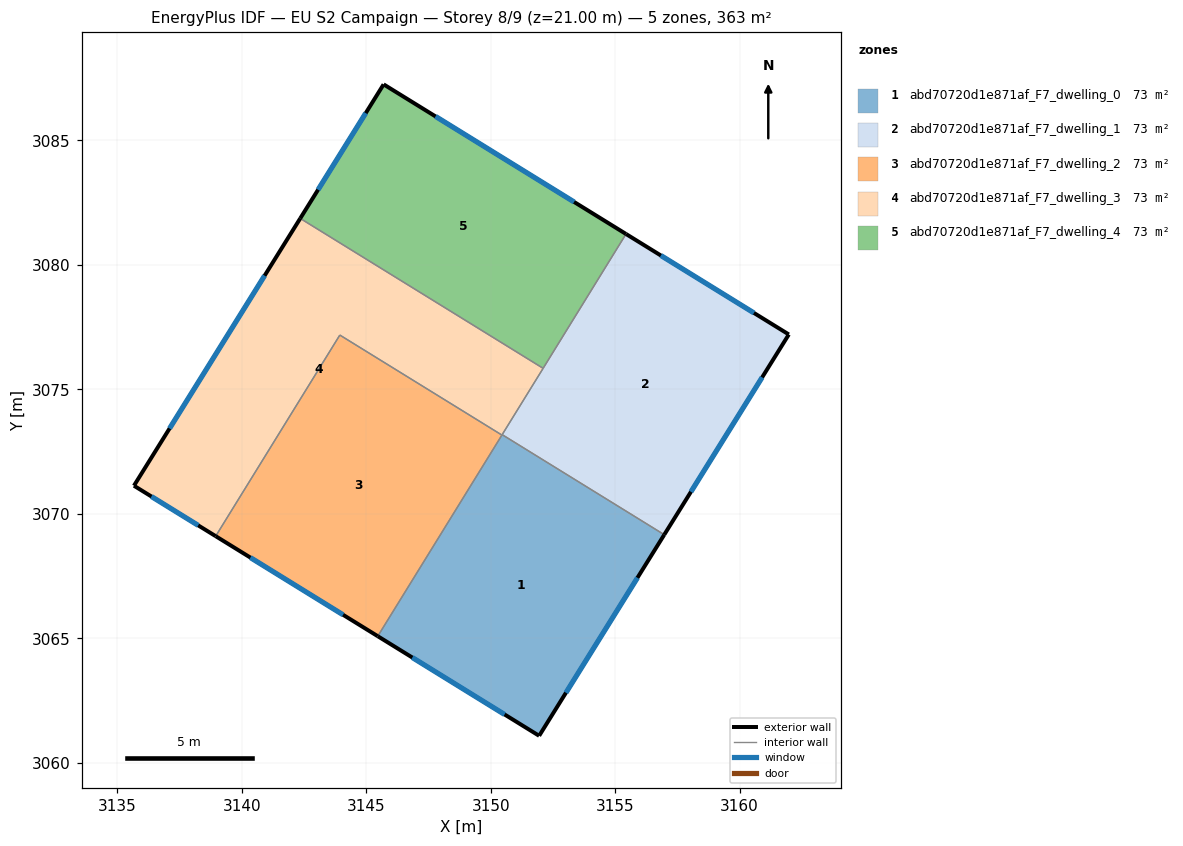
=== STOREY PLAN SPEC (per zone: floor XY polygon, exterior-wall plan segments, windows/doors) ===
zone 1: abd70720d1e871af_F7_dwelling_0  (72.6 m²)
  floor: (3156.97, 3069.16) (3151.95, 3061.08) (3145.46, 3065.08) (3150.46, 3073.18)
  exterior wall: (3151.95, 3061.08) – (3156.97, 3069.16)  [9.5 m]
    window: (3153.02, 3062.81) – (3155.90, 3067.43)  [9.3 m²]
  exterior wall: (3145.46, 3065.08) – (3151.95, 3061.08)  [7.6 m]
    window: (3146.85, 3064.23) – (3150.56, 3061.94)  [7.5 m²]
  interior walls: 3
zone 2: abd70720d1e871af_F7_dwelling_1  (72.6 m²)
  floor: (3161.98, 3077.21) (3156.97, 3069.16) (3150.46, 3073.18) (3155.44, 3081.24)
  exterior wall: (3156.97, 3069.16) – (3161.98, 3077.21)  [9.5 m]
    window: (3158.04, 3070.89) – (3160.91, 3075.48)  [9.3 m²]
  exterior wall: (3161.98, 3077.21) – (3155.44, 3081.24)  [7.7 m]
    window: (3160.58, 3078.07) – (3156.84, 3080.38)  [7.5 m²]
  interior walls: 3
zone 3: abd70720d1e871af_F7_dwelling_2  (72.6 m²)
  floor: (3150.45, 3073.17) (3145.46, 3065.08) (3138.95, 3069.10) (3143.94, 3077.18)
  exterior wall: (3138.95, 3069.10) – (3145.46, 3065.08)  [7.7 m]
    window: (3140.35, 3068.24) – (3144.07, 3065.95)  [7.5 m²]
  interior walls: 3
zone 4: abd70720d1e871af_F7_dwelling_3  (72.6 m²)
  floor: (3152.11, 3075.85) (3150.45, 3073.17) (3143.94, 3077.18) (3138.95, 3069.10) (3135.67, 3071.13) (3142.35, 3081.87)
  exterior wall: (3135.67, 3071.13) – (3138.95, 3069.10)  [3.9 m]
    window: (3136.37, 3070.70) – (3138.25, 3069.54)  [3.8 m²]
  exterior wall: (3142.35, 3081.87) – (3135.67, 3071.13)  [12.6 m]
    window: (3140.92, 3079.57) – (3137.10, 3073.43)  [12.4 m²]
  interior walls: 5
zone 5: abd70720d1e871af_F7_dwelling_4  (72.6 m²)
  floor: (3155.44, 3081.24) (3152.11, 3075.85) (3142.35, 3081.87) (3145.70, 3087.25)
  exterior wall: (3145.70, 3087.25) – (3142.35, 3081.87)  [6.3 m]
    window: (3144.98, 3086.10) – (3143.07, 3083.02)  [6.2 m²]
  exterior wall: (3155.44, 3081.24) – (3145.70, 3087.25)  [11.4 m]
    window: (3153.35, 3082.53) – (3147.78, 3085.97)  [11.2 m²]
  interior walls: 2

=== DERIVED (storey summary) ===
Building: EU S2 Campaign
Storey: 8 of 9  (floor level z = 21.00 m)
Storey gross floor area: 363.2 m²
Zones on this storey: 5
  - abd70720d1e871af_F7_dwelling_0: floor 72.6 m²; exterior wall 17.1 m (51.4 m²); 2 window(s) 16.8 m²; WWR 32.7%
  - abd70720d1e871af_F7_dwelling_1: floor 72.6 m²; exterior wall 17.2 m (51.5 m²); 2 window(s) 16.8 m²; WWR 32.7%
  - abd70720d1e871af_F7_dwelling_2: floor 72.6 m²; exterior wall 7.7 m (23.0 m²); 1 window(s) 7.5 m²; WWR 32.7%
  - abd70720d1e871af_F7_dwelling_3: floor 72.6 m²; exterior wall 16.5 m (49.5 m²); 2 window(s) 16.2 m²; WWR 32.7%
  - abd70720d1e871af_F7_dwelling_4: floor 72.6 m²; exterior wall 17.8 m (53.4 m²); 2 window(s) 17.4 m²; WWR 32.7%
Zone adjacency (shared interzone walls):
  - abd70720d1e871af_F7_dwelling_0 ↔ abd70720d1e871af_F7_dwelling_1
  - abd70720d1e871af_F7_dwelling_0 ↔ abd70720d1e871af_F7_dwelling_2
  - abd70720d1e871af_F7_dwelling_0 ↔ abd70720d1e871af_F7_dwelling_3
  - abd70720d1e871af_F7_dwelling_1 ↔ abd70720d1e871af_F7_dwelling_3
  - abd70720d1e871af_F7_dwelling_1 ↔ abd70720d1e871af_F7_dwelling_4
  - abd70720d1e871af_F7_dwelling_2 ↔ abd70720d1e871af_F7_dwelling_3
  - abd70720d1e871af_F7_dwelling_3 ↔ abd70720d1e871af_F7_dwelling_4